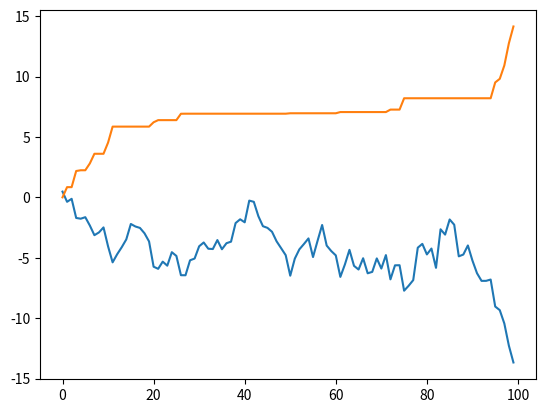

This chart was generated by the following Python code:
# -*- coding: utf-8 -*-
"""
Max Drawdown (MDD)

[redacted]
"""
# Date: 18/06/26 = Tue

import numpy as np
import matplotlib.pyplot as plt


def mdd(p):
    m = []
    peak = 0
    mdd_so_far = 0
    for i in range(len(p)):
        if p[i] > peak:
            peak = p[i]
        if peak - p[i] > mdd_so_far:
            mdd_so_far = peak - p[i]
        m.append(mdd_so_far)
    return m


if __name__ == '__main__':
    p = np.random.randn(100).cumsum()
    plt.plot(p)
    m = mdd(p)
    plt.plot(m)
    plt.show()
